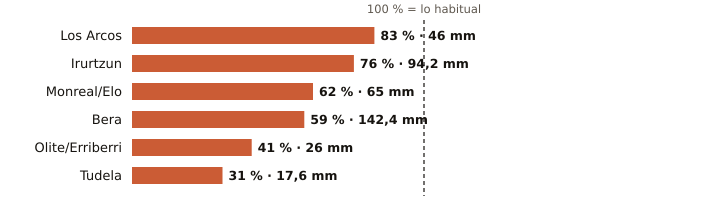

Values plotted in this chart, from the file beside it:
estacion, provincia, indicativo, mm_otono, referencia_mm, pct, periodo_referencia, hasta, hora
Los Arcos, Navarra, 9171K, 46.0, 55.3, 83, 2009-2025, 2026-10-26, 2
Irurtzun, Navarra, 9274X, 94.2, 123.4, 76, 2010-2025, 2026-10-26, 2
Monreal/Elo, Navarra, 9262P, 65.0, 105.3, 62, 2011-2025, 2026-10-26, 2
Bera, Navarra, 1010X, 142.4, 239.4, 59, 2009-2025, 2026-10-26, 2
Olite/Erriberri, Navarra, 9252X, 26.0, 63.6, 41, 2009-2025, 2026-10-26, 2
Tudela, Navarra, 9302Y, 17.6, 57.1, 31, 2009-2025, 2026-10-26, 2
